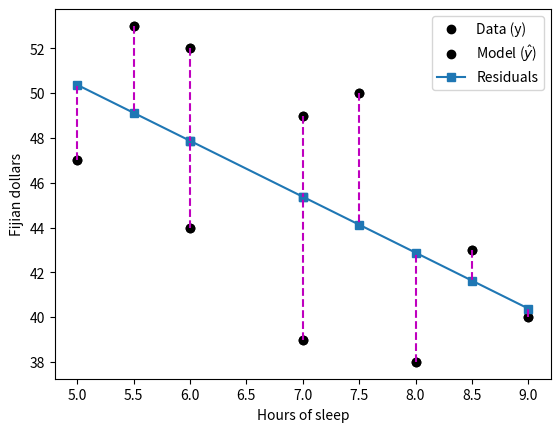

Generate this figure with matplotlib:
import numpy as np
import matplotlib.pyplot as plt
import scipy.stats as stats

## example: effects of sleep on food spending

sleepHours = [5, 5.5, 6, 6, 7, 7, 7.5, 8, 8.5, 9]
dollars = [47, 53, 52, 44, 39, 49, 50, 38, 43, 40]

# start by showing the data
plt.plot(sleepHours,dollars,'ko',markerfacecolor='k')
plt.xlabel('Hours of sleep')
plt.ylabel('Fijian dollars')
plt.show()

## "manual" regression via least-squares fitting

# create the design matrix
desmat = np.vstack((np.ones(10),sleepHours)).T
print(desmat)

# compute the beta parameters (regression coefficients)
beta = np.linalg.lstsq(desmat,dollars,rcond=None)[0]
print(beta)

# predicted data values
yHat = desmat@beta

## show the predicted results on top of the "real" data

# show previous data
plt.plot(sleepHours,dollars,'ko',markerfacecolor='k')

# predicted results
plt.plot(sleepHours,yHat,'s-')

# show the residuals
for i in range(10):
    plt.plot([sleepHours[i],sleepHours[i]],[dollars[i], yHat[i]],'m--')
    

plt.legend(('Data (y)','Model ($\^{y}$)','Residuals'))

plt.xlabel('Hours of sleep')
plt.ylabel('Fijian dollars')
plt.show()

## now with scipy

slope,intercept,r,p,std_err = stats.linregress(sleepHours,dollars)
print(intercept,slope)
print(beta)